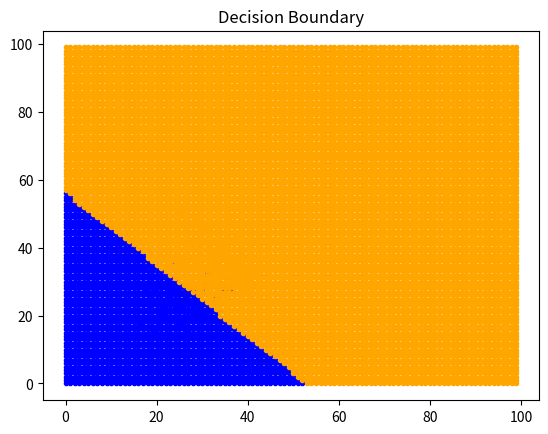

Write Python code to recreate this figure.
import numpy as np 
import matplotlib.pyplot as plt 


if __name__ == '__main__':
    # Generate data
    X1 = np.random.multivariate_normal([25, 25], [[25, 0], [0, 25]], 100).T
    X2 = np.random.multivariate_normal([35, 35], [[25, 0], [0, 25]], 100).T

    plt.plot(X1[0], X1[1], '.', color='blue')
    plt.plot(X2[0], X2[1], '.', color='orange')
    plt.show()

    # Data is in the format: [X1, X2, 1, Y]
    X = np.concatenate((X1, X2), axis=1)
    X = np.concatenate((X, np.ones((1, 200))), axis=0)
    Y = np.concatenate((-1*np.ones((1, 100)), np.ones((1, 100))), axis=1)
    data = np.concatenate((X, Y), axis=0)
    np.random.shuffle(np.transpose(data))

    data_train = data[:, :int(data.shape[1] * 0.7)]
    data_test = data[:, int(data.shape[1] * 0.7):]
    X_train = np.matrix(data_train[:3, :])
    Y_train = np.matrix(data_train[3, :])
    X_test = np.matrix(data_test[:3, :])
    Y_test = np.matrix(data_test[3, :])

    # Do gradient descent for perceptron
    i = 0                           # Iteration counter
    w = np.ones((X.shape[0], 1))    # Perceptron weights
    dJ = np.ones((X.shape[0], 1))   # Derivative of cost function with respect to `theta`
    a = 0.0001
    while (abs(np.max(dJ)) > 0.01 and i<25000):
        predict = np.multiply(-w.transpose() * X_train, Y_train)
        isCorrect = list(map(lambda x: False if x<0 else True, predict.tolist()[0]))
        X_mismatch = [x for x, c in zip(X_train.transpose().tolist(), isCorrect) if not c]
        Y_mismatch = [y for y, c in zip(Y_train.transpose().tolist(), isCorrect) if not c]
        
        try:    # Found some mislabels
            dJ = np.sum(np.multiply(X_mismatch, Y_mismatch).transpose(), axis=1)
            dJ = dJ[:, np.newaxis]
            w -= a * dJ
            i += 1  
        
        except: # Found 0 mislabels
            break

    if (i==25000):
        print('Did not converge')

    # Calculate accuracy and plot predictions
    prediction = -w.transpose() * X_test
    print(prediction)
    prediction = list(map(lambda x: 1 if x > 0 else -1, prediction.tolist()[0]))
    percentCorrect = sum(map(lambda p, y: p==y, prediction, Y_test.tolist()[0]))/len(prediction) * 100
    print(percentCorrect)

    pred0 = []
    pred1 = []
    for i in range(X_test.shape[1]):
        if prediction[i] == -1:
            pred0.append(tuple(X_test[:2, i].tolist()))
        elif prediction[i] == 1:
            pred1.append(tuple(X_test[:2, i].tolist()))

    pred0x, pred0y = zip(*pred0)
    pred1x, pred1y = zip(*pred1)

    plt.plot(pred0x, pred0y, '.', color='blue')
    plt.plot(pred1x, pred1y, '.', color='orange')
    plt.show()

    # Illustrate decision boundary
    paintPoints = []
    for i in range(100):
        for j in range(100):
            paintPoints.append([i, j, 1])
    paintLabels = -w.transpose() * np.matrix(paintPoints).T
    paintLabels = list(map(lambda x: -1 if x<0 else 1, paintLabels.tolist()[0]))
    paint = list(map(lambda x, y: (x[0], x[1], x[2], y), paintPoints, paintLabels))
    paint0x, paint0y, _, _ = list(zip(*filter(lambda x: x[3]==-1, paint)))
    paint1x, paint1y, _, _ = list(zip(*filter(lambda x: x[3]==1, paint)))

    plt.plot(paint0x, paint0y, '.', color='blue')
    plt.plot(paint1x, paint1y, '.', color='orange')
    plt.title('Decision Boundary')
    plt.show()